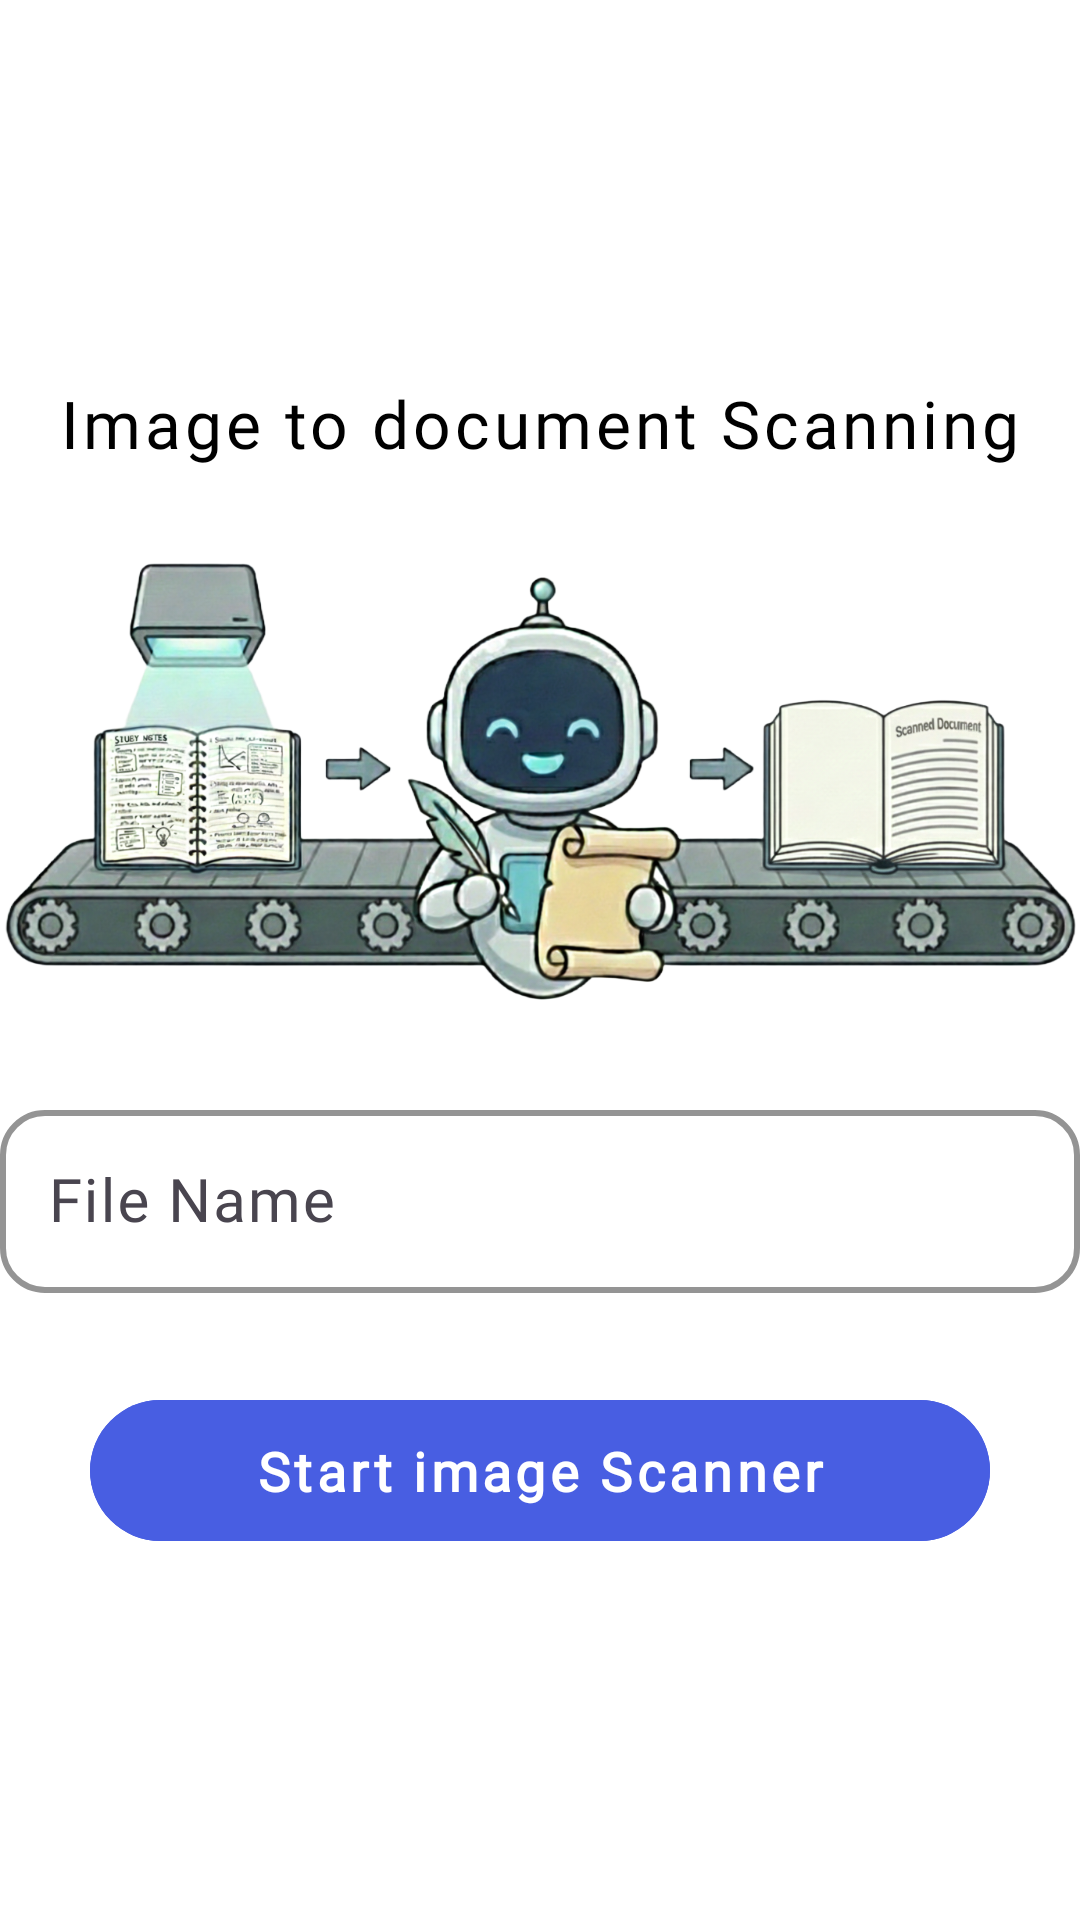

Layout XML and referenced resources for this Android screen:
<!-- AndroidManifest.xml: application theme Theme.SmartStudentAssistant -->
<!-- res/layout/activity_files_scanning.xml -->
<?xml version="1.0" encoding="utf-8"?>
<androidx.constraintlayout.widget.ConstraintLayout xmlns:android="http://schemas.android.com/apk/res/android"
    xmlns:app="http://schemas.android.com/apk/res-auto"
    xmlns:tools="http://schemas.android.com/tools"
    android:id="@+id/files_scanner_scr"
    android:layout_width="match_parent"
    android:layout_height="match_parent"
    android:background="@color/white"
    android:orientation="vertical"
    tools:context=".filesscannings.FilesScanner">

    <TextView
        android:id="@+id/docs_scan_txt"
        android:layout_width="wrap_content"
        android:layout_height="wrap_content"
        android:fontFamily="@font/norican"
        android:letterSpacing="0.06"
        android:padding="@dimen/dimen_4"
        android:text="Image to document Scanning"
        android:textColor="@color/black"
        android:textSize="@dimen/font_22"
        app:layout_constraintBottom_toTopOf="@+id/docs_scan_img"
        app:layout_constraintEnd_toEndOf="parent"
        app:layout_constraintHorizontal_bias="0.5"
        app:layout_constraintStart_toStartOf="parent"
        app:layout_constraintTop_toTopOf="parent"
        app:layout_constraintVertical_chainStyle="packed" />

    <ImageView
        android:id="@+id/docs_scan_img"
        android:layout_width="@dimen/dimen_0"
        android:layout_height="@dimen/dimen_180"
        android:layout_marginTop="@dimen/dimen_10"
        android:contentDescription="Image design for document Scan"
        android:src="@drawable/file_scan_img"
        app:layout_constraintBottom_toTopOf="@+id/layout_file_name"
        app:layout_constraintEnd_toEndOf="parent"
        app:layout_constraintHorizontal_bias="0.5"
        app:layout_constraintStart_toStartOf="parent"
        app:layout_constraintTop_toBottomOf="@+id/docs_scan_txt" />


    <com.google.android.material.textfield.TextInputLayout
        android:id="@+id/layout_file_name"
        style="@style/LayoutBoxStyle"
        android:layout_width="@dimen/dimen_360"
        android:layout_height="wrap_content"
        android:layout_marginTop="@dimen/dimen_15"
        app:endIconMode="clear_text"
        app:endIconTint="@color/black"
        app:errorEnabled="true"
        app:errorTextAppearance="@style/ErrorTextStyle"
        app:hintTextColor="@color/black"
        app:layout_constraintBottom_toTopOf="@+id/btn_start_scanning"
        app:layout_constraintEnd_toEndOf="parent"
        app:layout_constraintHorizontal_bias="0.5"
        app:layout_constraintStart_toStartOf="parent"
        app:layout_constraintTop_toBottomOf="@+id/docs_scan_img">

        <com.google.android.material.textfield.TextInputEditText
            android:id="@+id/edit_text_file_name"
            android:layout_width="@dimen/dimen_360"
            android:layout_height="match_parent"
            android:layout_gravity="center"
            android:fontFamily="@font/satisfy"
            android:hint="File Name"
            android:imeOptions="actionDone"
            android:inputType="text"
            android:maxLines="1"
            android:textColor="@color/black"
            android:textSize="@dimen/font_20" />

    </com.google.android.material.textfield.TextInputLayout>

    <com.google.android.material.button.MaterialButton
        android:id="@+id/btn_start_scanning"
        android:layout_width="@dimen/dimen_300"
        android:layout_height="@dimen/dimen_55"
        android:layout_marginTop="@dimen/dimen_10"
        android:backgroundTint="#485EE2"
        android:fontFamily="@font/norican"
        android:letterSpacing="0.08"
        android:text="Start image Scanner"
        android:textColor="@color/white"
        android:textSize="@dimen/font_18"
        android:textStyle="bold"
        app:layout_constraintBottom_toBottomOf="parent"
        app:layout_constraintEnd_toEndOf="parent"
        app:layout_constraintHorizontal_bias="0.5"
        app:layout_constraintStart_toStartOf="parent"
        app:layout_constraintTop_toBottomOf="@+id/layout_file_name" />

</androidx.constraintlayout.widget.ConstraintLayout>
<!-- resources referenced by this layout -->
<resources>
  <dimen name="dimen_0">0dp</dimen>
  <dimen name="dimen_10">10dp</dimen>
  <dimen name="dimen_15">15dp</dimen>
  <dimen name="dimen_180">180dp</dimen>
  <dimen name="dimen_300">300dp</dimen>
  <dimen name="dimen_360">360dp</dimen>
  <dimen name="dimen_4">4dp</dimen>
  <dimen name="dimen_55">55dp</dimen>
  <dimen name="font_18">18sp</dimen>
  <dimen name="font_20">20sp</dimen>
  <dimen name="font_22">22sp</dimen>
  <!-- drawable file_scan_img: png bitmap (drawable, 887983 bytes) -->
  <style name="ErrorTextStyle" parent="@style/TextAppearance.AppCompat.Medium">
          <item name="android:textSize">@dimen/font_13</item>
          <item name="android:textColor">@color/black</item>
          <item name="fontFamily">@font/aclonica</item>
      </style>
  <style name="LayoutBoxStyle" parent="Widget.Material3.TextInputLayout.OutlinedBox">
          <item name="boxBackgroundMode">outline</item>
          <item name="boxStrokeColor">@color/black</item>
          <item name="boxStrokeWidth">@dimen/dimen_2</item>
          <item name="boxStrokeWidthFocused">@dimen/dimen_1</item>
          <item name="boxCornerRadiusTopStart">@dimen/dimen_15</item>
          <item name="boxCornerRadiusTopEnd">@dimen/dimen_15</item>
          <item name="boxCornerRadiusBottomStart">@dimen/dimen_15</item>
          <item name="boxCornerRadiusBottomEnd">@dimen/dimen_15</item>
      </style>
  <style name="Theme.SmartStudentAssistant" parent="Base.Theme.SmartStudentAssistant" />
  <dimen name="font_13">13sp</dimen>
  <dimen name="dimen_2">2dp</dimen>
  <dimen name="dimen_1">1dp</dimen>
  <style name="Base.Theme.SmartStudentAssistant" parent="Theme.Material3.DayNight.NoActionBar">
          
          
      </style>
  <!-- not gathered from this repository: default colours our renderer supplied (Android Studio template values) -->
  <color name="black">#FF000000</color>
  <color name="white">#FFFFFFFF</color>
</resources>
